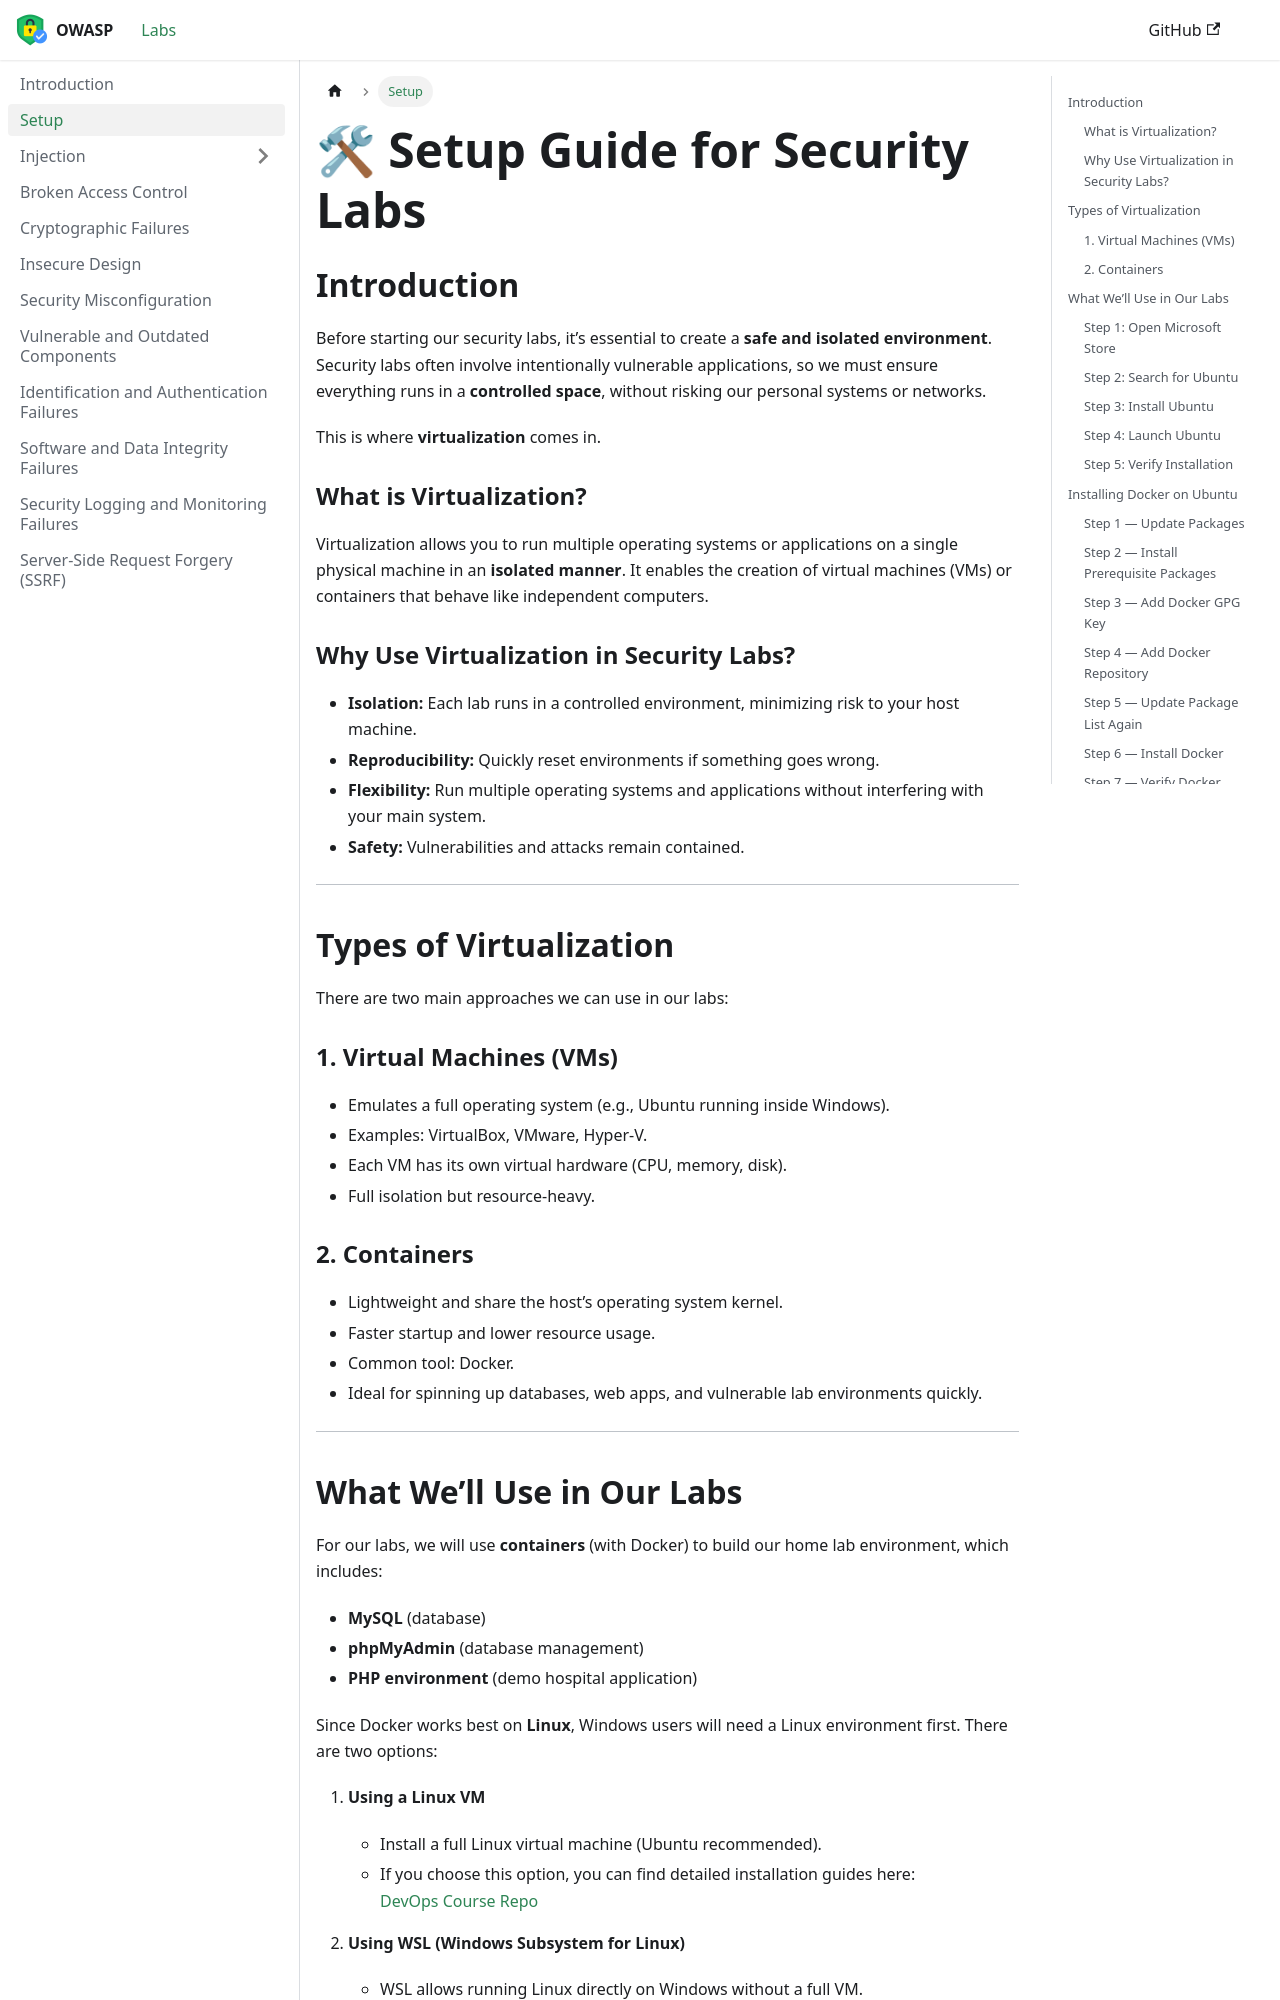

repository: mehdiaitsaid/owasp-top-10-labs · page: labs/setup.html · generator: docusaurus

---
title: Setup
sidebar_position: 2
---

# 🛠 Setup Guide for Security Labs

## Introduction

Before starting our security labs, it’s essential to create a **safe and isolated environment**. Security labs often involve intentionally vulnerable applications, so we must ensure everything runs in a **controlled space**, without risking our personal systems or networks.

This is where **virtualization** comes in.

### What is Virtualization?

Virtualization allows you to run multiple operating systems or applications on a single physical machine in an **isolated manner**. It enables the creation of virtual machines (VMs) or containers that behave like independent computers.

### Why Use Virtualization in Security Labs?

- **Isolation:** Each lab runs in a controlled environment, minimizing risk to your host machine.
- **Reproducibility:** Quickly reset environments if something goes wrong.
- **Flexibility:** Run multiple operating systems and applications without interfering with your main system.
- **Safety:** Vulnerabilities and attacks remain contained.

---

## Types of Virtualization

There are two main approaches we can use in our labs:

### 1. Virtual Machines (VMs)

- Emulates a full operating system (e.g., Ubuntu running inside Windows).
- Examples: VirtualBox, VMware, Hyper-V.
- Each VM has its own virtual hardware (CPU, memory, disk).
- Full isolation but resource-heavy.

### 2. Containers

- Lightweight and share the host’s operating system kernel.
- Faster startup and lower resource usage.
- Common tool: Docker.
- Ideal for spinning up databases, web apps, and vulnerable lab environments quickly.

---
